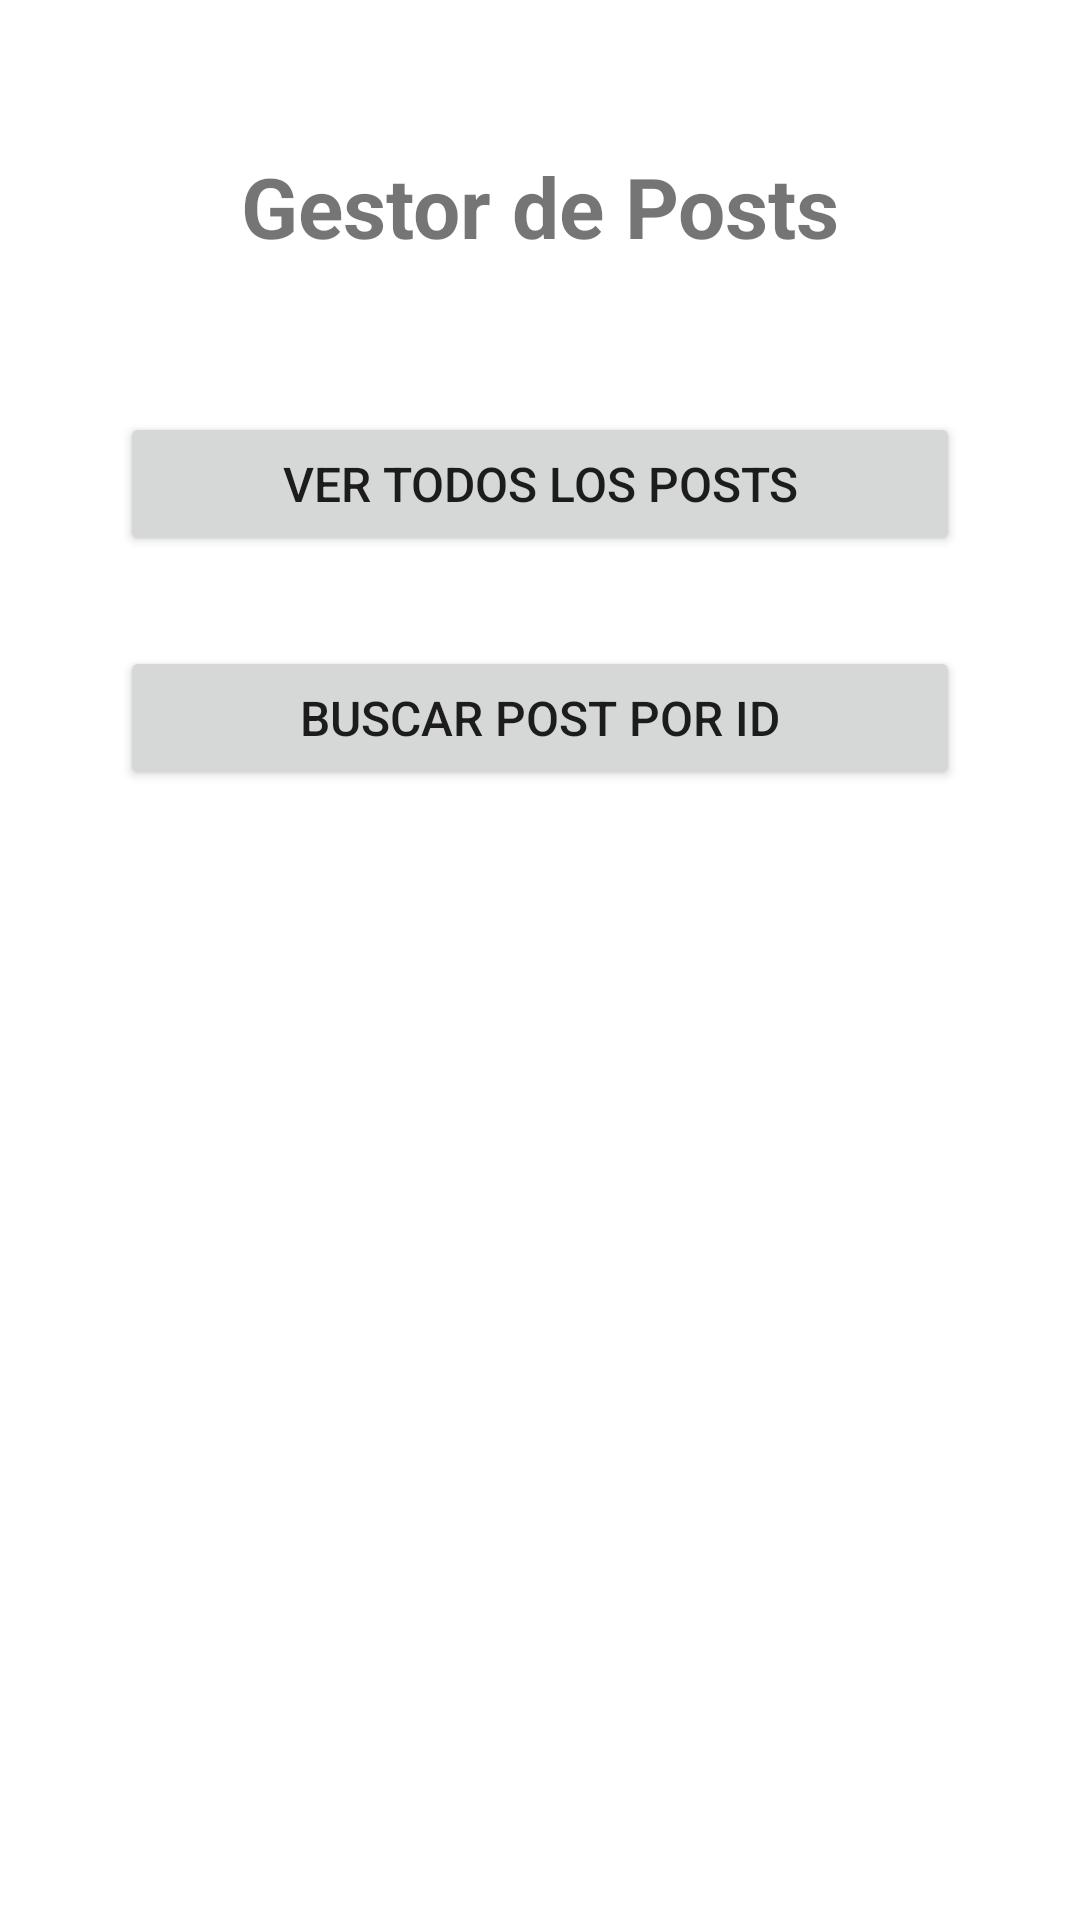

Reconstruct the res/layout file that produces this screen, plus the resources it refers to.
<!-- AndroidManifest.xml: application theme Theme.Entregable_Retrofit -->
<!-- res/layout/activity_main.xml -->
<?xml version="1.0" encoding="utf-8"?>
<androidx.constraintlayout.widget.ConstraintLayout xmlns:android="http://schemas.android.com/apk/res/android"
    xmlns:app="http://schemas.android.com/apk/res-auto"
    xmlns:tools="http://schemas.android.com/tools"
    android:layout_width="match_parent"
    android:layout_height="match_parent"
    tools:context=".MainActivity">

    <TextView
        android:id="@+id/tvTitulo"
        android:layout_width="wrap_content"
        android:layout_height="wrap_content"
        android:text="Gestor de Posts"
        android:textSize="28sp"
        android:textStyle="bold"
        app:layout_constraintTop_toTopOf="parent"
        app:layout_constraintStart_toStartOf="parent"
        app:layout_constraintEnd_toEndOf="parent"
        android:layout_marginTop="50dp" />

    <Button
        android:id="@+id/btnAct1"
        android:layout_width="280dp"
        android:layout_height="wrap_content"
        android:text="Ver todos los posts"
        android:textSize="16sp"
        android:layout_marginTop="50dp"
        app:layout_constraintTop_toBottomOf="@id/tvTitulo"
        app:layout_constraintStart_toStartOf="parent"
        app:layout_constraintEnd_toEndOf="parent" />

    <Button
        android:id="@+id/btnAct2"
        android:layout_width="280dp"
        android:layout_height="wrap_content"
        android:text="Buscar post por ID"
        android:textSize="16sp"
        android:layout_marginTop="30dp"
        app:layout_constraintTop_toBottomOf="@id/btnAct1"
        app:layout_constraintStart_toStartOf="parent"
        app:layout_constraintEnd_toEndOf="parent" />

</androidx.constraintlayout.widget.ConstraintLayout>
<!-- resources referenced by this layout -->
<resources>
  <style name="Theme.Entregable_Retrofit" parent="Theme.MaterialComponents.DayNight.DarkActionBar">
          
          <item name="colorPrimary">@color/purple_500</item>
          <item name="colorPrimaryVariant">@color/purple_700</item>
          <item name="colorOnPrimary">@color/white</item>
          
          <item name="colorSecondary">@color/teal_200</item>
          <item name="colorSecondaryVariant">@color/teal_700</item>
          <item name="colorOnSecondary">@color/black</item>
          
          <item name="android:statusBarColor">?attr/colorPrimaryVariant</item>
          
      </style>
  <!-- not gathered from this repository: default colours our renderer supplied (Android Studio template values) -->
  <color name="purple_500">#FF6200EE</color>
  <color name="purple_700">#FF3700B3</color>
  <color name="teal_200">#FF03DAC5</color>
  <color name="teal_700">#FF018786</color>
  <color name="black">#FF000000</color>
  <color name="white">#FFFFFFFF</color>
</resources>
